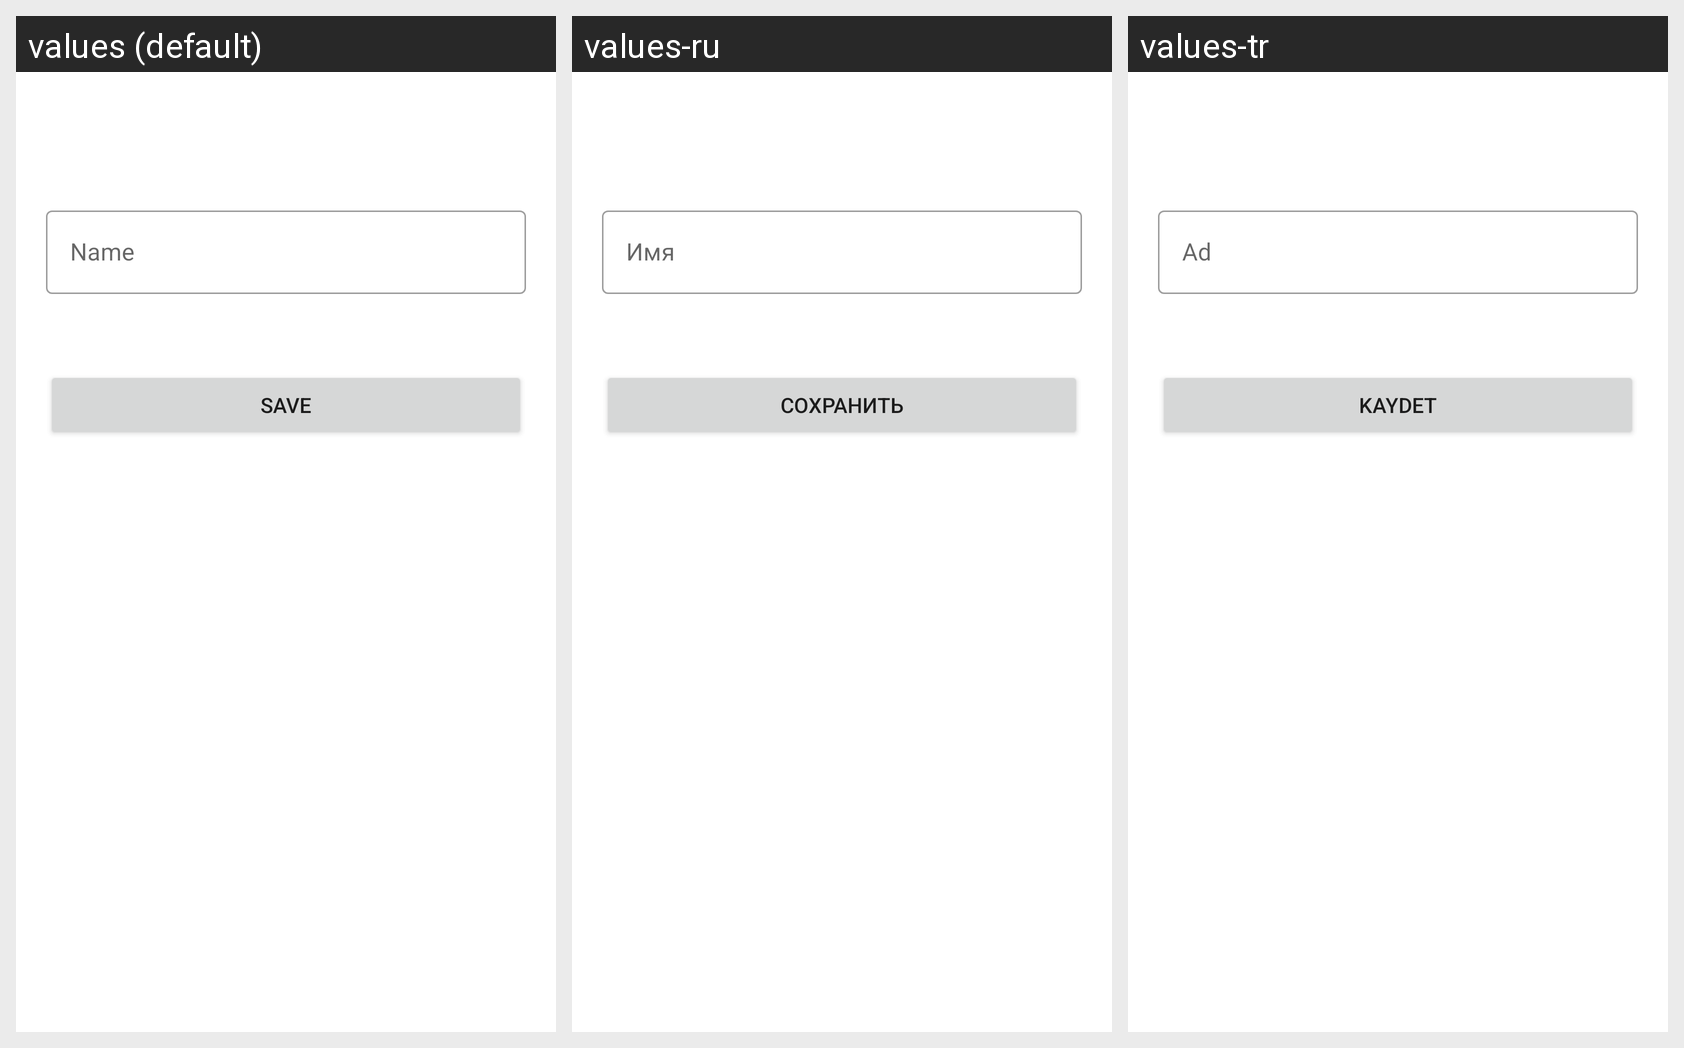

The same Android screen rendered under several of its app's locales, left to right. List the strings drawn on it with the default value and each locale's translation.
Android screen res/layout/dialog_add_edit_account_group.xml rendered under 3 locales, left to right: values (default), values-ru, values-tr. Device: Nexus 5 (rendered at 1080×1920; each locale shown at half size, 540×960, under a caption strip naming it); theme Theme.ParaSayar_Light.
Strings drawn on this screen, with the default value and each locale's value (text and hints the layout hard-codes, and strings that could not be matched under every locale, appear in the picture but are not listed):

name
  values: Name
  values-ru: Имя
  values-tr: Ad

save
  values: Save
  values-ru: Сохранить
  values-tr: Kaydet
